Dataset: data_synthetic (GitHub, BG-traveling/RPS-Project-V2). Classes: paper, rock, scissors.

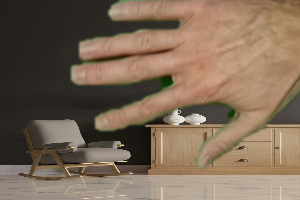
Label: paper

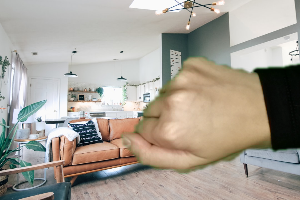
Label: rock

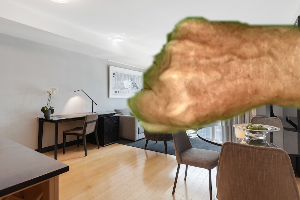
Label: rock

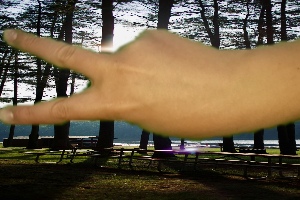
Label: scissors

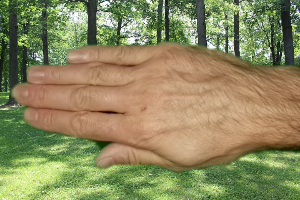
Label: paper

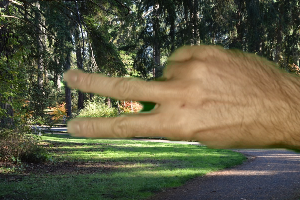
Label: scissors
